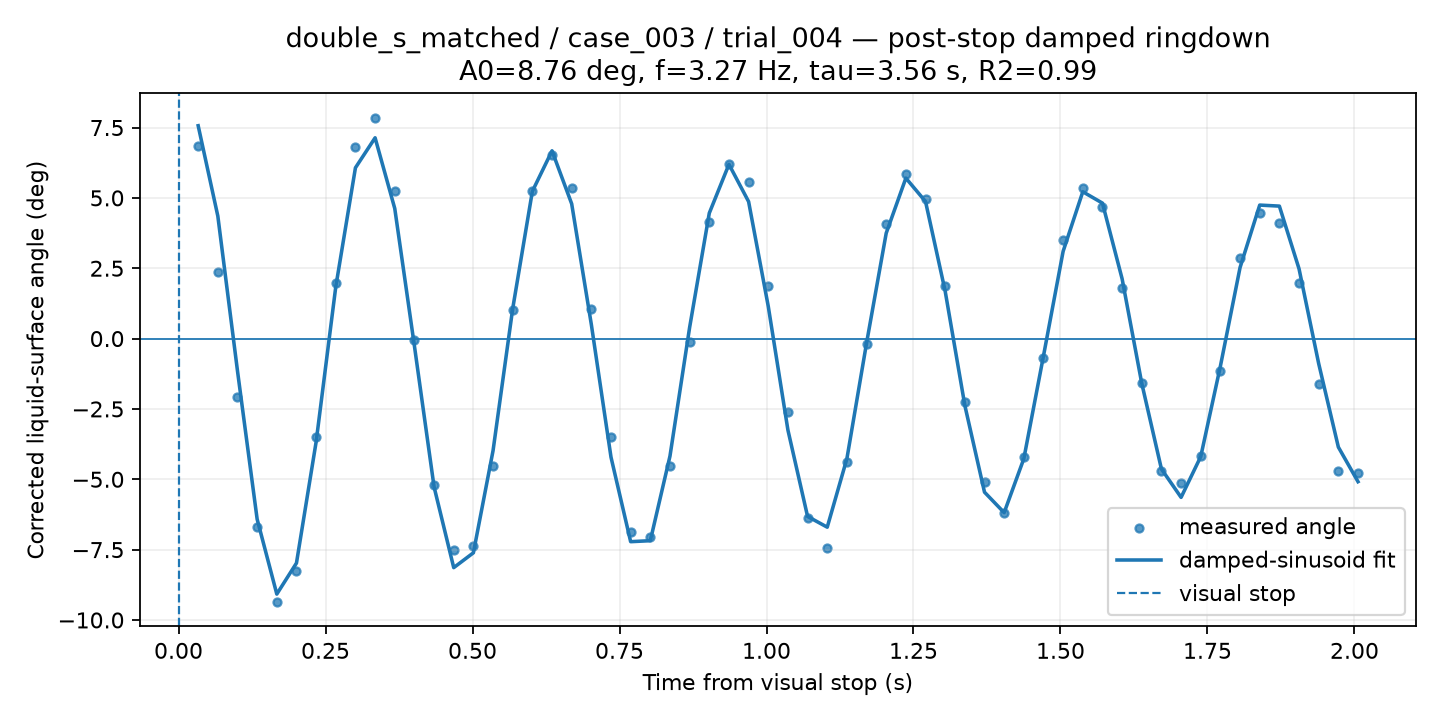

Values plotted in this chart, from the file beside it:
time_from_visual_stop_s, surface_angle_corrected_deg, fit_used, quality, ringdown_fit_angle_deg
0.03343, 6.831, 1, GOOD, 7.565
0.06687, 2.362, 1, GOOD, 4.354
0.1003, -2.083, 1, GOOD, -1.149
0.1337, -6.682, 1, GOOD, -6.419
0.1672, -9.367, 1, GOOD, -9.08
0.2006, -8.249, 1, GOOD, -7.978
0.234, -3.483, 1, GOOD, -3.673
0.2675, 1.971, 1, GOOD, 1.844
0.3009, 6.823, 1, GOOD, 6.071
0.3343, 7.855, 1, CHECK, 7.136
0.3678, 5.258, 1, GOOD, 4.624
0.4012, -0.06115, 1, GOOD, -0.2608
0.4346, -5.197, 1, GOOD, -5.27
0.4681, -7.502, 1, GOOD, -8.14
0.5015, -7.354, 1, GOOD, -7.613
0.5349, -4.533, 1, GOOD, -3.983
0.5684, 1.028, 1, GOOD, 1.064
0.6018, 5.257, 1, GOOD, 5.234
0.6352, 6.535, 1, GOOD, 6.674
0.6687, 5.335, 1, GOOD, 4.791
0.7021, 1.057, 1, GOOD, 0.5006
0.7355, -3.503, 1, GOOD, -4.214
0.769, -6.884, 1, GOOD, -7.217
0.8024, -7.035, 1, GOOD, -7.183
0.8358, -4.533, 1, GOOD, -4.177
0.8693, -0.1158, 1, GOOD, 0.3981
0.9027, 4.154, 1, GOOD, 4.459
0.9361, 6.215, 1, GOOD, 6.192
0.9696, 5.577, 1, GOOD, 4.868
1.003, 1.859, 1, GOOD, 1.145
1.036, -2.61, 1, GOOD, -3.25
1.07, -6.37, 1, GOOD, -6.321
1.103, -7.429, 1, GOOD, -6.702
1.137, -4.402, 1, GOOD, -4.268
1.17, -0.2021, 1, GOOD, -0.1599
1.204, 4.064, 1, GOOD, 3.747
1.237, 5.861, 1, GOOD, 5.704
1.27, 4.97, 1, GOOD, 4.872
1.304, 1.886, 1, GOOD, 1.683
1.337, -2.265, 1, GOOD, -2.377
1.371, -5.081, 1, GOOD, -5.458
1.404, -6.182, 1, GOOD, -6.185
1.438, -4.222, 1, GOOD, -4.27
1.471, -0.6865, 1, GOOD, -0.6167
1.504, 3.519, 1, GOOD, 3.103
1.538, 5.354, 1, GOOD, 5.219
1.571, 4.669, 1, GOOD, 4.814
1.605, 1.783, 1, GOOD, 2.125
1.638, -1.565, 1, GOOD, -1.591
1.672, -4.723, 1, GOOD, -4.635
1.705, -5.14, 1, GOOD, -5.643
1.739, -4.163, 1, GOOD, -4.194
1.772, -1.139, 1, GOOD, -0.9795
1.805, 2.869, 1, GOOD, 2.526
1.839, 4.476, 1, GOOD, 4.745
1.872, 4.119, 1, GOOD, 4.708
1.906, 1.963, 1, GOOD, 2.481
1.939, -1.597, 1, GOOD, -0.8887
1.973, -4.714, 1, GOOD, -3.855
2.006, -4.762, 1, GOOD, -5.086
